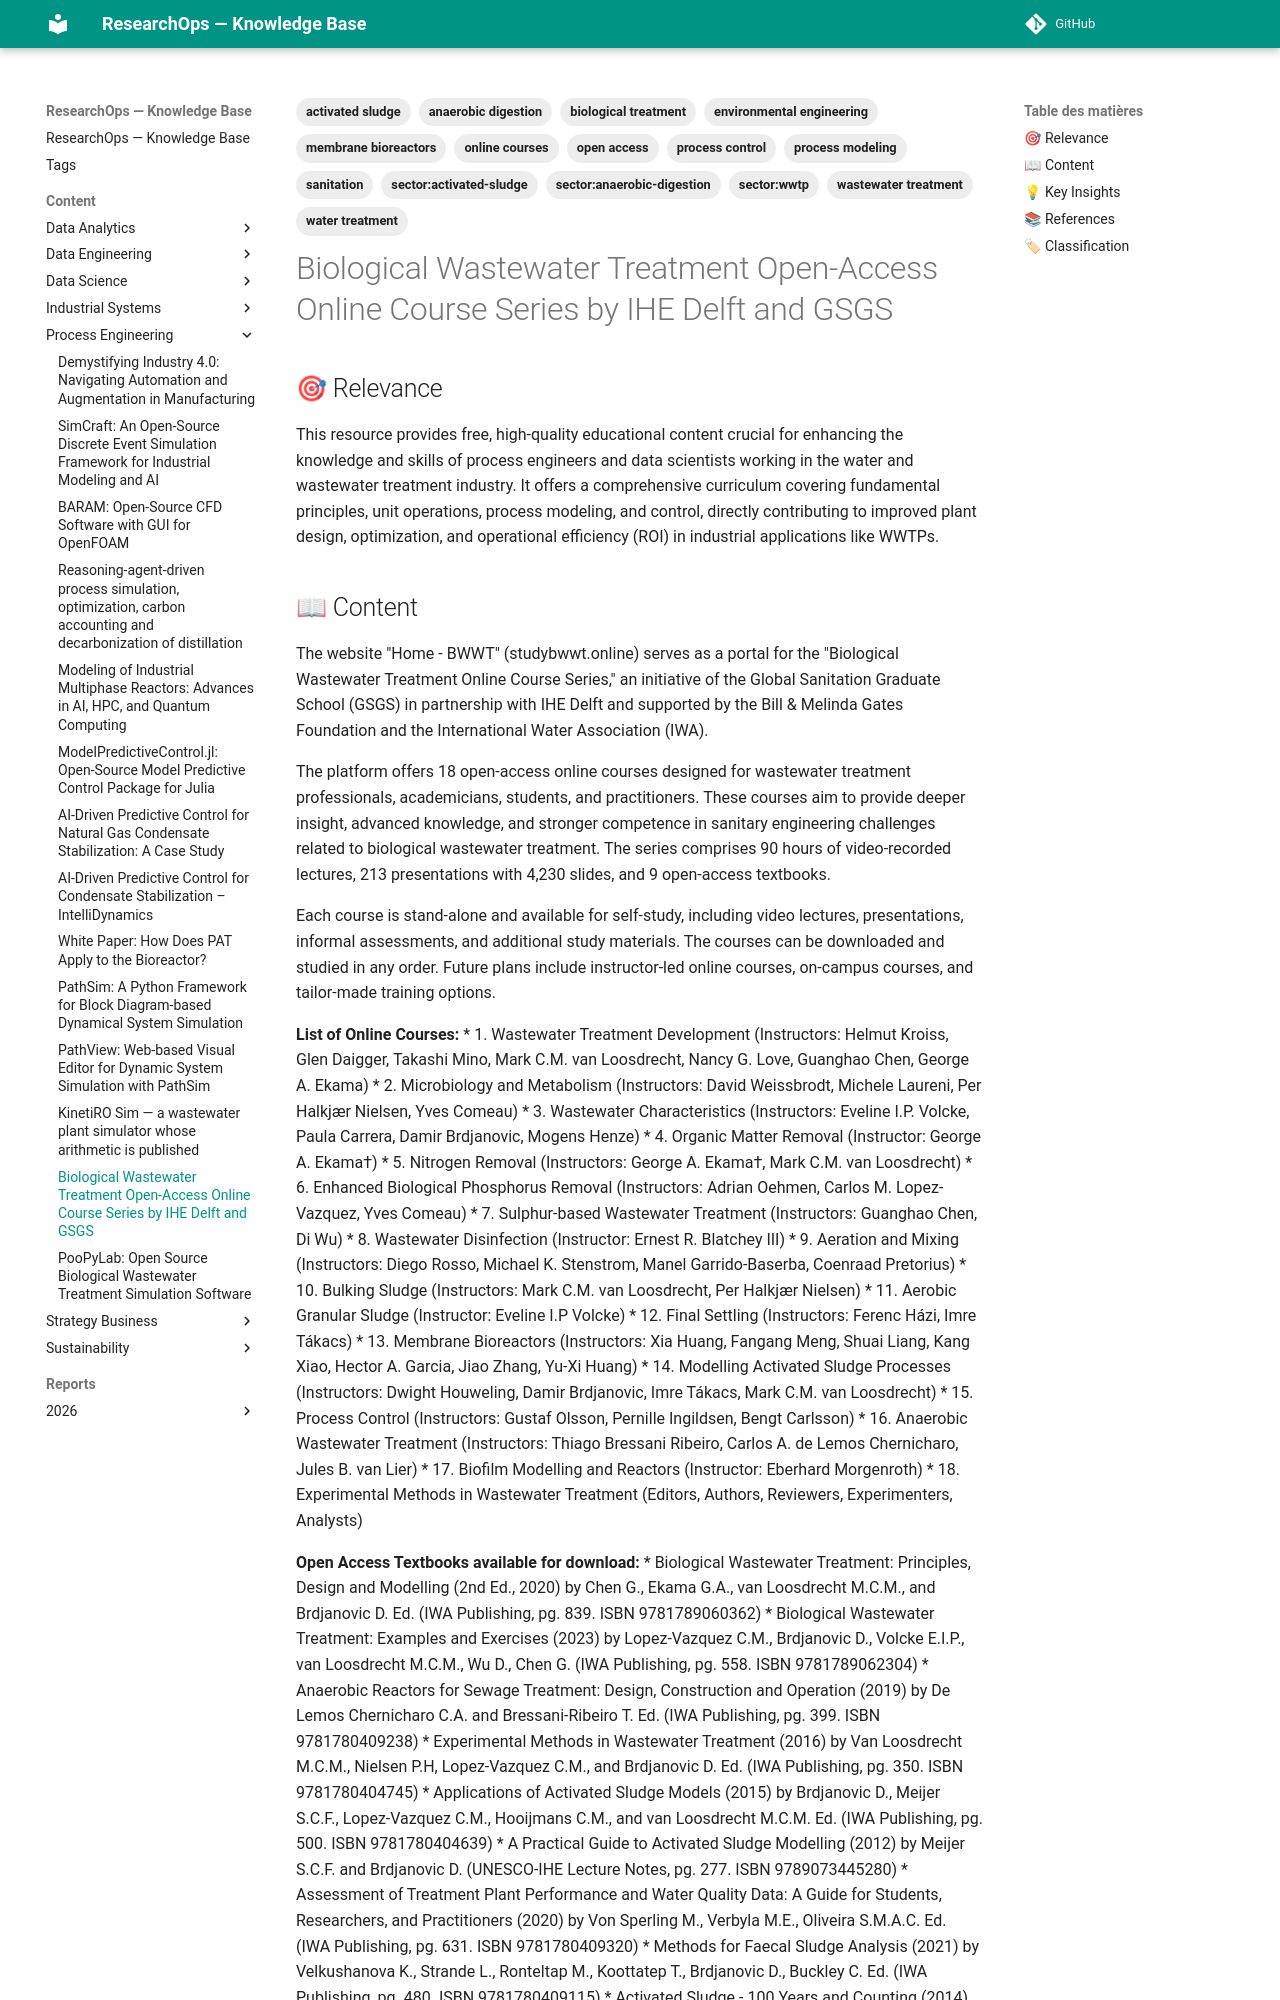

repository: yajeddig/ResearchOps · page: content/Process_Engineering/20260922_2c79dcae_biological_wastewater_treatment_open_access_online/index.html · generator: mkdocs

---
title: Biological Wastewater Treatment Open-Access Online Course Series by IHE Delft
  and GSGS
date: '2026-09-22'
category: Process_Engineering
confidence: 0.95
tags: [wastewater treatment, biological treatment, activated sludge, anaerobic digestion,
  membrane bioreactors, process control, process modeling, environmental engineering,
  water treatment, sanitation, online courses, open access, 'sector:wwtp', 'sector:activated-sludge',
  'sector:anaerobic-digestion']
source: https://studybwwt.online/
type: Article
source_type: Article
hash: 2c79dcae707d
---
## 🎯 Relevance
This resource provides free, high-quality educational content crucial for enhancing the knowledge and skills of process engineers and data scientists working in the water and wastewater treatment industry. It offers a comprehensive curriculum covering fundamental principles, unit operations, process modeling, and control, directly contributing to improved plant design, optimization, and operational efficiency (ROI) in industrial applications like WWTPs.
